Photos from the image-classification dataset "dataResized" in the GitHub repository JoeCameron1/IndividualProject. Its 10 classes are: alpine butterfly knot, bowline knot, clove hitch, figure-8 knot, figure-8 loop, fisherman's knot, flemish bend, overhand knot, reef knot, slip knot.

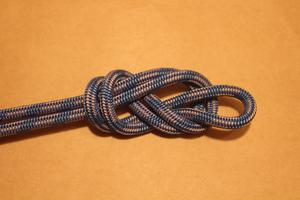
Label: figure-8 loop

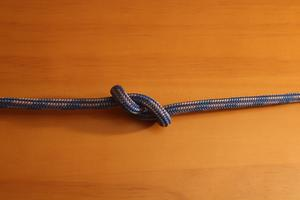
Label: figure-8 knot

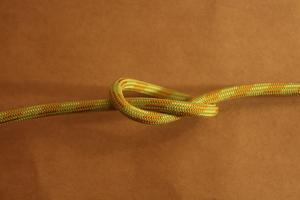
Label: overhand knot

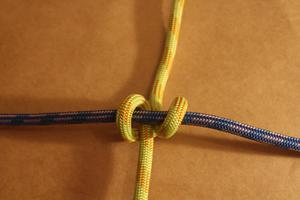
Label: clove hitch

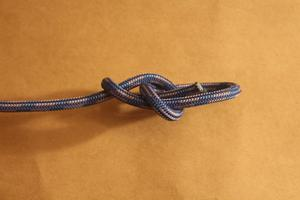
Label: bowline knot

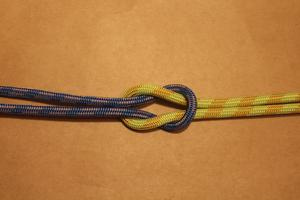
Label: reef knot
